The GitHub repository JaymarRCezar/Addressing-Class-Imbalance-in-Eye-Disease-Classification-A-Transfer-Learning-based-Approach contains a labelled image folder "aug_ds" with 3 categories: cataract, diabetic retinopathy, glaucoma. Examples follow, each with its label.

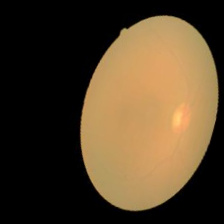
Label: cataract

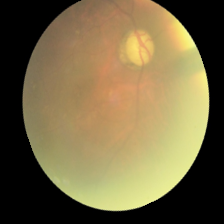
Label: glaucoma

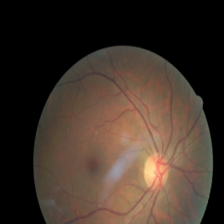
Label: diabetic retinopathy

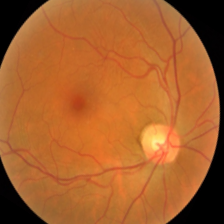
Label: diabetic retinopathy
